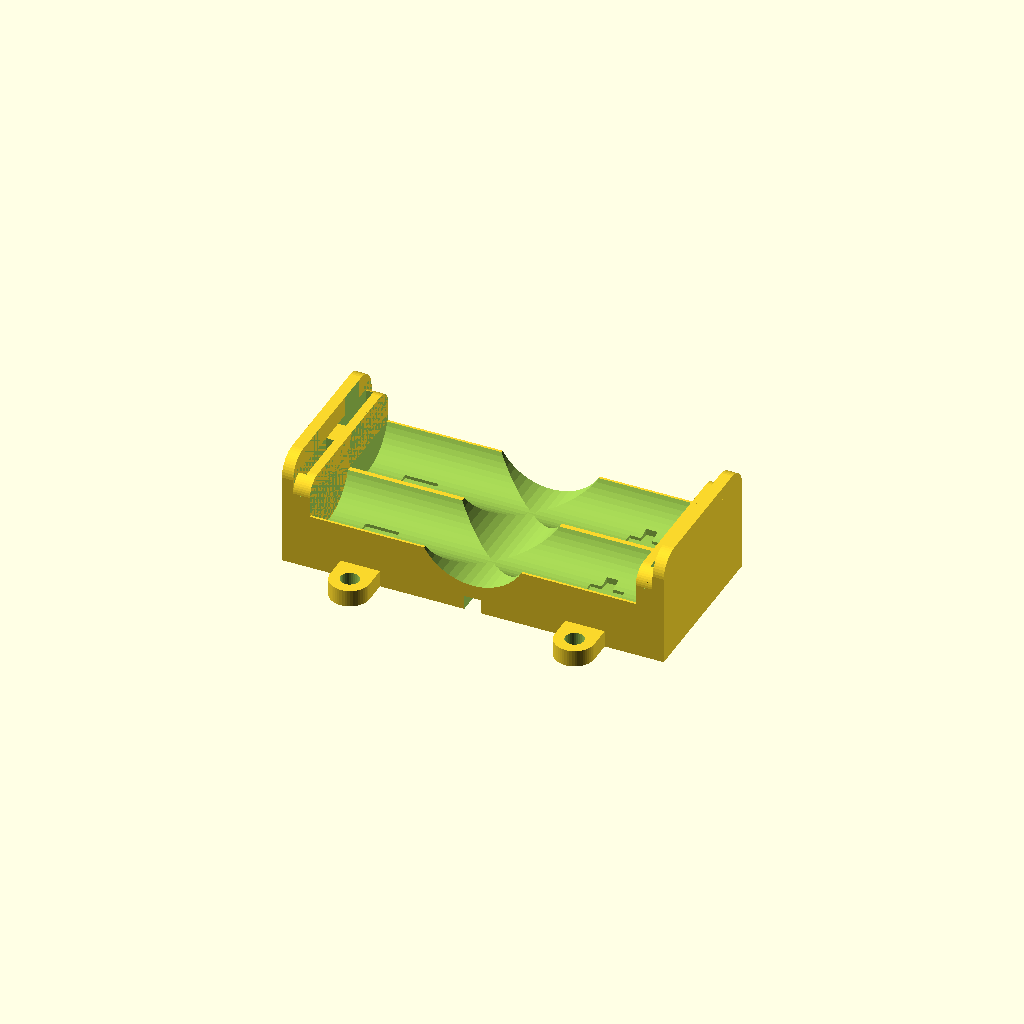
Cell 1 — every parameter at its default value.
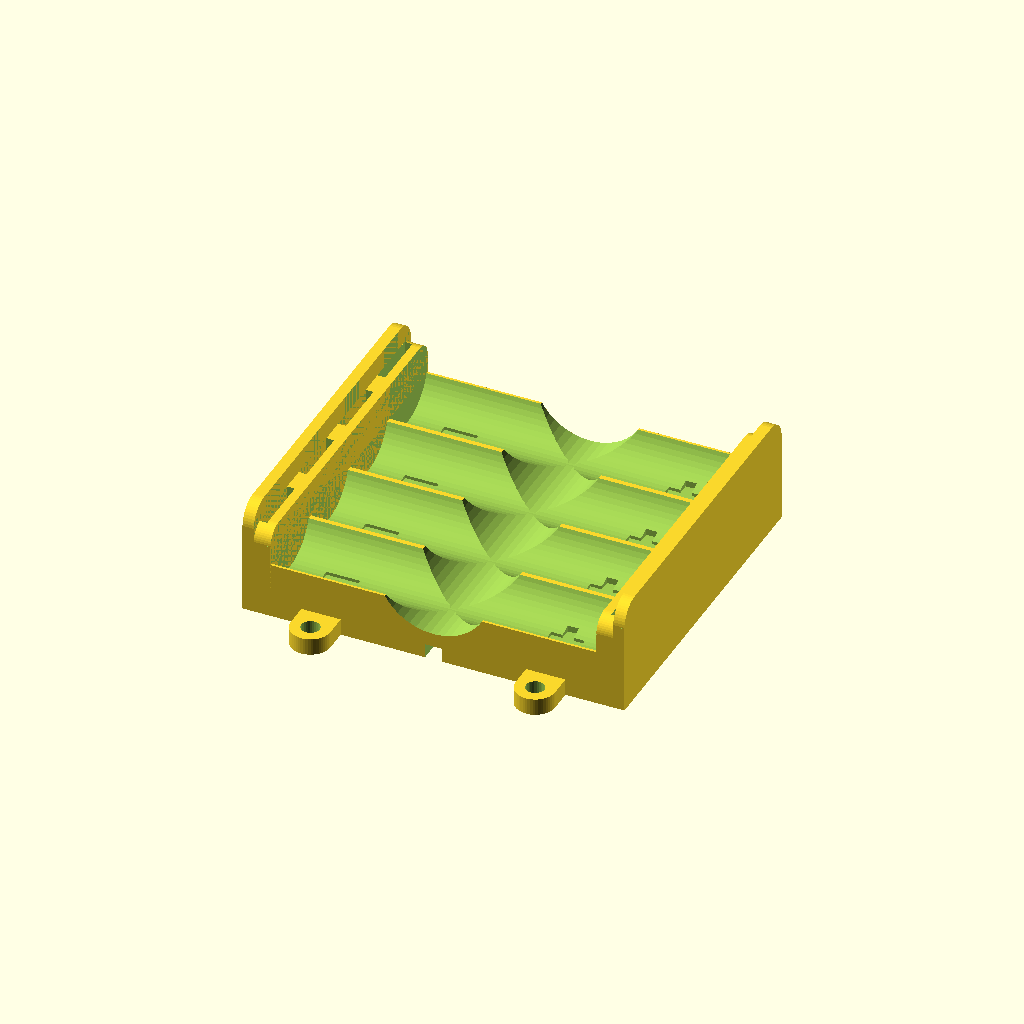
Cell 2 — Cell_Count set to 4, the other parameters unchanged.
One fixed orthographic camera (rotation 55°, 0°, 25°; colour scheme Cornfield) for every cell.
The OpenSCAD source (inputs/thingiverse/thing-331394/files/battery_box.scad):
/*
 * Variables for Thingiverse Customizer
 * ==================================================================
 *
 */

// The number of AA cells in your battery holder
Cell_Count = 2;


/*
 * Library function: edge
 * ==================================================================
 *
 * Used to make roundes edges on objects
 *
 */
module edge(radius, height)
{
	difference()
	{
		translate([radius/2-0.5, radius/2-0.5, 0])
			cube([radius+1, radius+1, height], center = true);

		translate([radius, radius, 0])
			cylinder(h = height+1, r1 = radius, r2 = radius, center = true, $fn = 50);
	}
}

module battery_box(cells)
{
	difference()
	{
		union()
		{
			translate([0, 0, 10/2])
				cube(size=[50+8+8, 15*cells, 10], center=true);
	
			translate([50/2+7+2/2, 0, 20/2])
				cube(size=[2, 15*cells, 20], center=true);

			translate([-(50/2+7+2/2), 0, 20/2])
				cube(size=[2, 15*cells, 20], center=true);

			translate([-(50/2+7-3/2), 0, 11.5/2+10/2])
				cube(size=[3, 15*cells, 11.5], center=true);

			translate([(50/2+7-3/2), 0, 11.5/2+10/2])
				cube(size=[3, 15*cells, 11.5], center=true);
			
			// mounting flanges	
			translate([20, cells*15/2+4/2, 3/2])
				cube(size=[7, 4, 3], center=true);

			translate([20, cells*15/2+4, 3/2])
				cylinder(r=7/2, h=3, center=true, $fn = 50);

			translate([-20, cells*15/2+4/2, 3/2])
				cube(size=[7, 4, 3], center=true);

			translate([-20, cells*15/2+4, 3/2])
				cylinder(r=7/2, h=3, center=true, $fn = 50);

			translate([20, -(cells*15/2+4/2), 3/2])
				cube(size=[7, 4, 3], center=true);

			translate([20, -(cells*15/2+4), 3/2])
				cylinder(r=7/2, h=3, center=true, $fn = 50);

			translate([-20, -(cells*15/2+4/2), 3/2])
				cube(size=[7, 4, 3], center=true);

			translate([-20, -(cells*15/2+4), 3/2])
				cylinder(r=7/2, h=3, center=true, $fn = 50);
		}
		
		for (i=[0:cells-1])
		{
			// battery cradle
			translate([0, -cells*15/2+15/2+15*i, 15/2+10/2])
			rotate(90, [0, 1, 0])
				cylinder(r=15/2, h=50+4+4, center=true, $fn = 50);
			
			// spring cut-out
			translate([50/2+7-1/2, -cells*15/2+15/2+15*i, 15/2+10/2])
				cube(size=[1, 5.5, 30], center=true);

			translate([50/2+7-1.4/2, -cells*15/2+15/2+15*i, 11.5/2+10/2])
				cube(size=[1.4, 10.5, 11.6], center=true);

			translate([-(50/2+7-1/2), -cells*15/2+15/2+15*i, 15/2+10/2])
				cube(size=[1, 5.5, 30], center=true);

			translate([-(50/2+7-1.4/2), -cells*15/2+15/2+15*i, 11.5/2+10/2])
				cube(size=[1.4, 10.5, 11.6], center=true);

			// solder flange cut-out
			translate([(50/2+7-7/2), -cells*15/2+15/2+15*i, 3/2])
				cube(size=[7, 5.5, 3.1], center=true);

			translate([(50/2), -cells*15/2+15/2+15*i, 3/2])
				cylinder(r=5.5/2, h=3.1, center=true, $fn = 50);

			translate([-(50/2+7-7/2), -cells*15/2+15/2+15*i, 3/2])
				cube(size=[7, 5.5, 3.1], center=true);

			translate([-(50/2), -cells*15/2+15/2+15*i, 3/2])
				cylinder(r=5.5/2, h=3.1, center=true, $fn = 50);

			// polarity marking (+)
			translate([20, -cells*15/2+15/2+15*i, 4/2+4.5])
				cube(size=[6, 2, 4], center=true);

			translate([20, -cells*15/2+15/2+15*i, 4/2+4.5])
				cube(size=[2, 6, 4], center=true);

			// polarity marking (-)
			translate([-20, -cells*15/2+15/2+15*i, 4/2+4.5])
				cube(size=[6, 2, 4], center=true);
		}
		
		if (cells>=2)
		{
			for (i=[0:cells-2])
			{
				// bottom cut-out for cell connections
				translate([0, -cells*15/2+15+15*i, 2.5/2])
				rotate(17, [0, 0, 1])
					cube(size=[50, 2, 2.6], center=true);			
			}
		}
		
		// bottom cut-out for output wires
		translate([25/2, -cells*15/2+15/2+15*0, 2.5/2])
			cube(size=[25, 2, 2.6], center=true);			

		translate([3/2, -cells*15/2+15/2+15*0+1, 2.5/2])
			edge(4, 2.6);

		translate([3/2, -cells*15/2+15/2+15*0-1, 2.5/2])
		rotate(-90, [0, 0, 1])
			edge(4, 2.6);

		translate([-25/2, -cells*15/2+15/2+15*(cells-1), 2.5/2])
			cube(size=[25, 2, 2.6], center=true);			
	
		translate([-3/2, -cells*15/2+15/2+15*(cells-1)+1, 2.5/2])
		rotate(90, [0, 0, 1])
			edge(4, 2.6);

		translate([-3/2, -cells*15/2+15/2+15*(cells-1)-1, 2.5/2])
		rotate(180, [0, 0, 1])
			edge(4, 2.6);

		// bottom polarity marking (+)
		translate([7, -cells*15/2+15/2+15*0-4.5, 1.5/2])
			cube(size=[4, 1.5, 1.6], center=true);

		translate([7, -cells*15/2+15/2+15*0-4.5, 1.5/2])
			cube(size=[1.5, 4, 1.6], center=true);

		// bottom polarity marking (-)
		translate([-7, -cells*15/2+15/2+15*(cells-1)+4.5, 1.5/2])
			cube(size=[4, 1.5, 1.6], center=true);
		
		// mounting holes
		translate([20, cells*15/2+4, 3/2])
			cylinder(r=3.3/2, h=4, center=true, $fn = 30);

		translate([-20, cells*15/2+4, 3/2])
			cylinder(r=3.3/2, h=4, center=true, $fn = 30);

		translate([20, -(cells*15/2+4), 3/2])
			cylinder(r=3.3/2, h=4, center=true, $fn = 30);

		translate([-20, -(cells*15/2+4), 3/2])
			cylinder(r=3.3/2, h=4, center=true, $fn = 30);

		// bottom cut-out for output wire
		translate([0, 0, 2.5/2])
			cube(size=[3, cells*15+5, 2.6], center=true);

		// cutout to ease battery removal
		translate([0, 0, 20/2+10/2])
		rotate(90, [1, 0, 0])
			cylinder(r=20/2, h=cells*15+5, center=true, $fn = 50);
		
		// rounded corners on end plates
		translate([0, -cells*15/2, 20])
		rotate(90, [0, 1, 0])
			edge(4, 50+8+8+5);

		translate([0, cells*15/2, 20])
		rotate(90, [0, 1, 0])
		rotate(-90, [0, 0, 1])
			edge(4, 50+8+8+5);

		translate([0, -cells*15/2, 16.5])
		rotate(90, [0, 1, 0])
			edge(3, 50+7+7);

		translate([0, cells*15/2, 16.5])
		rotate(90, [0, 1, 0])
		rotate(-90, [0, 0, 1])
			edge(3, 50+7+7);
	}
}

battery_box(Cell_Count);
Parameter table extracted from the source (name, type, default, range or options):
Cell_Count: number, default 2
